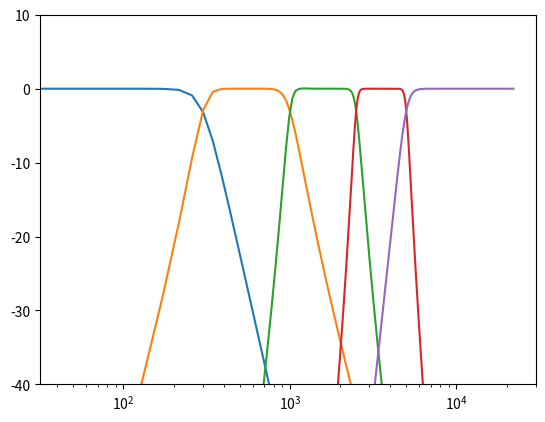

This chart was generated by the following Python code:
from scipy import signal
import matplotlib.pyplot as plt
import numpy as np

nyq = 22050
order = 10

lowcut2 = 300 / nyq
lowcut3 = 1000 / nyq
lowcut4 = 2500 / nyq
lowcut5 = 5000 / nyq
highcut1 = 299 / nyq
highcut2 = 999 / nyq
highcut3 = 2499 / nyq
highcut4 = 4999 / nyq

b1, a1 = signal.butter(5, highcut1, 'low')
w1, h1 = signal.freqz(b1, a1)

b2, a2 = signal.butter(4, [lowcut2, highcut2], 'bandpass')
w2, h2 = signal.freqz(b2, a2)

b3, a3 = signal.butter(7, [lowcut3, highcut3], 'bandpass')
w3, h3 = signal.freqz(b3, a3)

b4, a4 = signal.butter(8, [lowcut4, highcut4], 'bandpass')
w4, h4 = signal.freqz(b4, a4)

b5, a5 = signal.butter(10, lowcut5, 'highpass')
w5, h5 = signal.freqz(b5, a5)

w1 = w1 * nyq / (np.pi)
w2 = w2 * nyq / (np.pi)
w3 = w3 * nyq / (np.pi)
w4 = w4 * nyq / (np.pi)
w5 = w5 * nyq / (np.pi)
h1 = 20 * np.log10(abs(h1))
h2 = 20 * np.log10(abs(h2))
h3 = 20 * np.log10(abs(h3))
h4 = 20 * np.log10(abs(h4))
h5 = 20 * np.log10(abs(h5))



plt.semilogx(w1, h1, w2, h2, w3, h3, w4, h4, w5, h5)
axes = plt.gca()
axes.set_ylim([-40, 10])
plt.show()

